4-way image classification set "processed" from GitHub (Devaguru11/kidney-stone-cnn); label vocabulary: cyst, normal, stone, tumour.

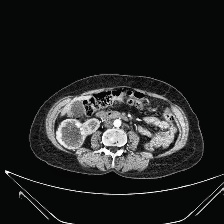
Label: tumour

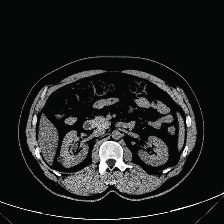
Label: cyst

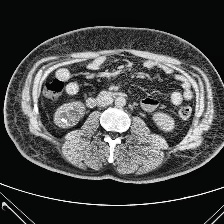
Label: stone

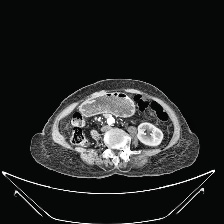
Label: normal

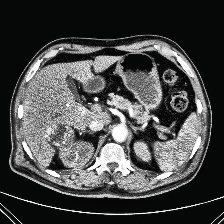
Label: tumour

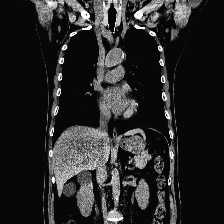
Label: cyst
